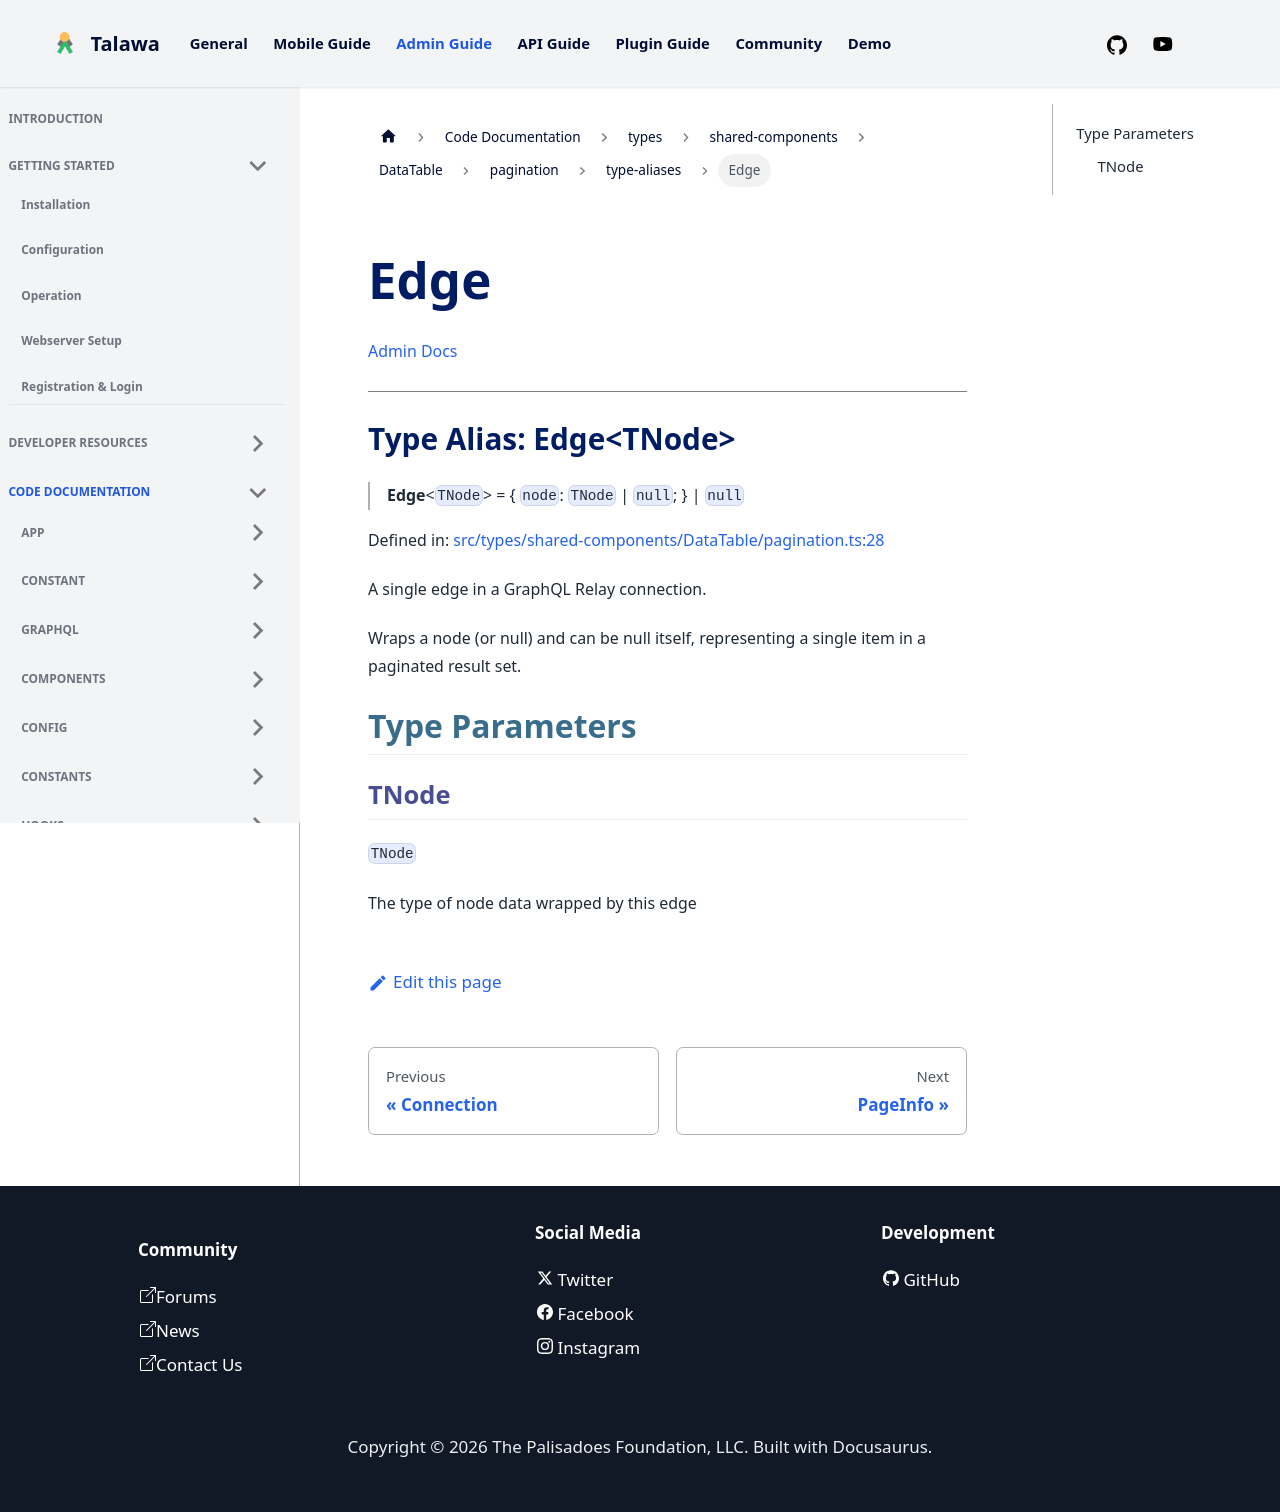

repository: PalisadoesFoundation/talawa-admin · page: docs/auto-docs/types/shared-components/DataTable/pagination/type-aliases/Edge/index.html · generator: docusaurus

[Admin Docs](/)

***

# Type Alias: Edge\<TNode\>

> **Edge**\<`TNode`\> = \{ `node`: `TNode` \| `null`; \} \| `null`

Defined in: [src/types/shared-components/DataTable/pagination.ts:28](https://github.com/PalisadoesFoundation/talawa-admin/blob/main/src/types/shared-components/DataTable/pagination.ts#L28)

A single edge in a GraphQL Relay connection.

Wraps a node (or null) and can be null itself, representing
a single item in a paginated result set.

## Type Parameters

### TNode

`TNode`

The type of node data wrapped by this edge
